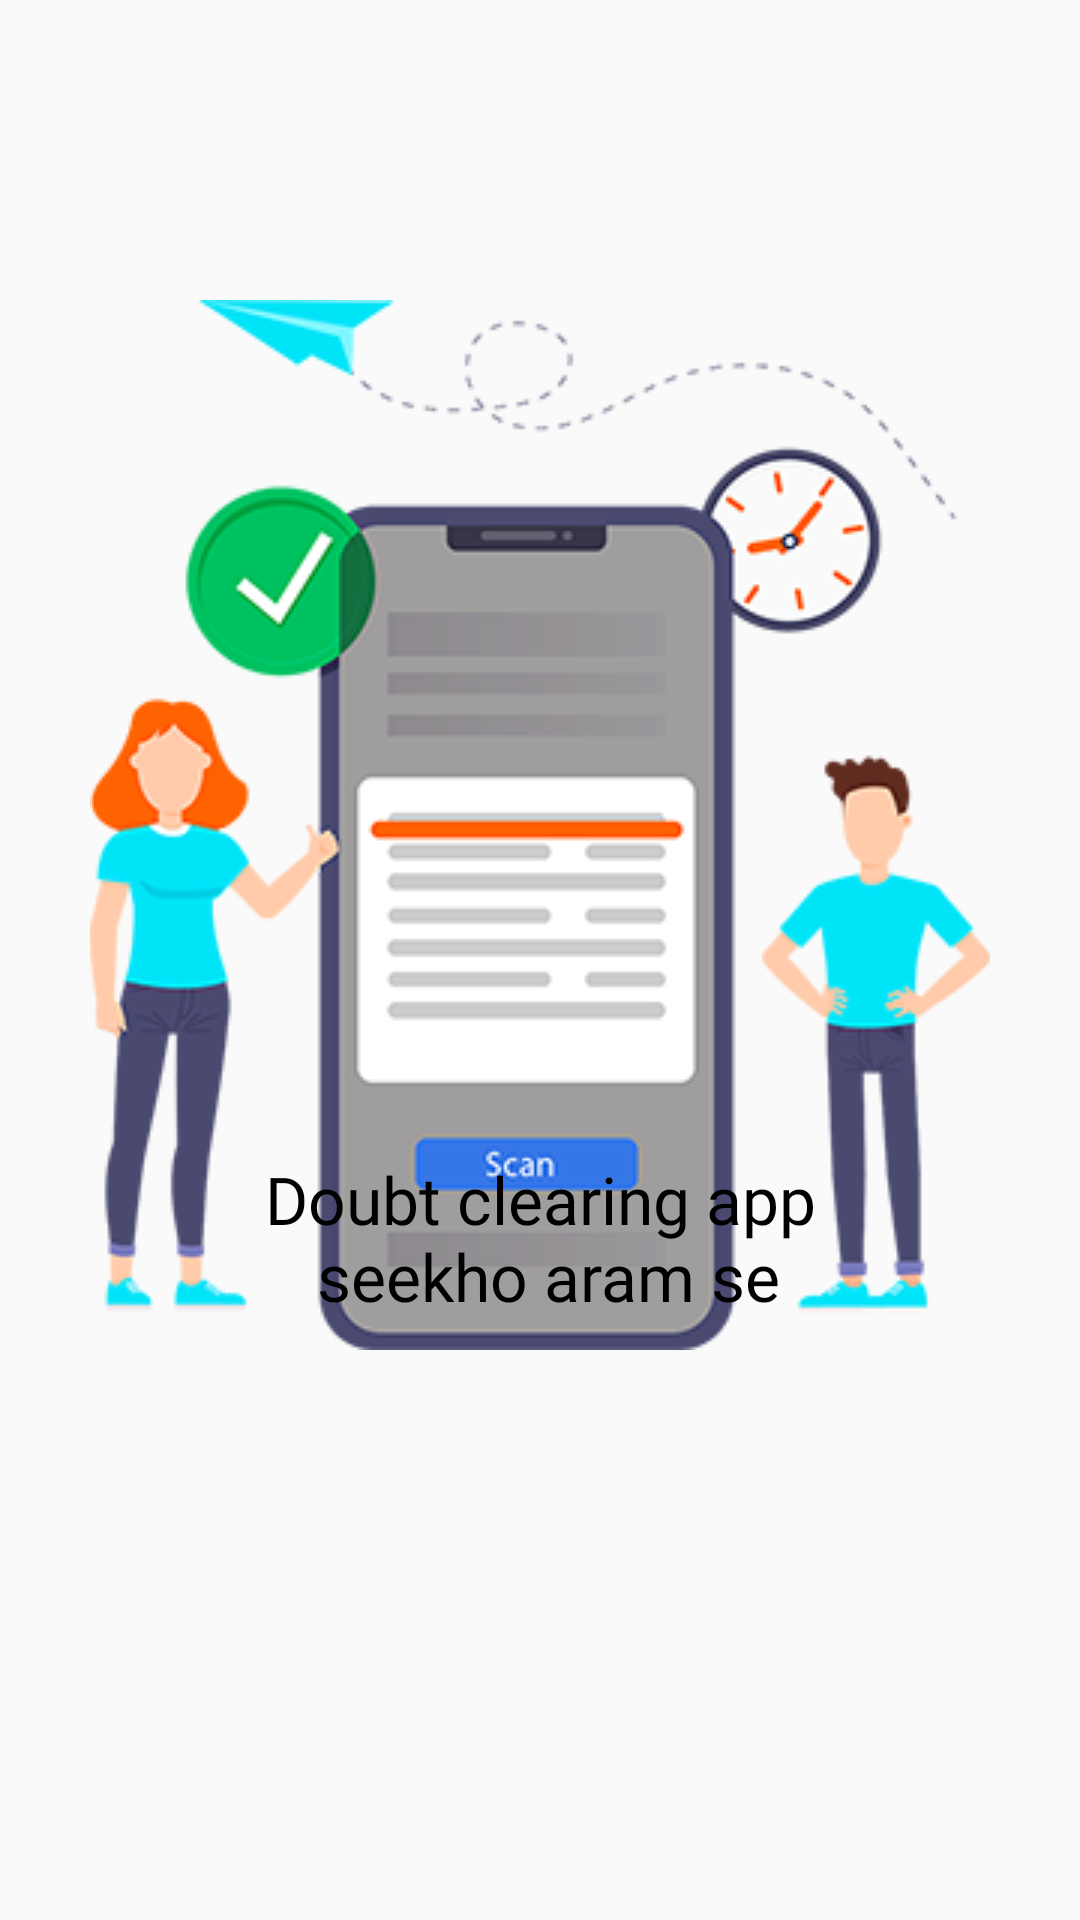

Reconstruct the res/layout file that produces this screen, plus the resources it refers to.
<!-- AndroidManifest.xml: application theme AppTheme -->
<!-- res/layout/intro_slide_1.xml -->
<?xml version="1.0" encoding="utf-8"?>
<FrameLayout xmlns:android="http://schemas.android.com/apk/res/android"
    android:layout_width="match_parent"
    android:layout_height="match_parent"
    xmlns:app="http://schemas.android.com/apk/res-auto"
    android:gravity="center_horizontal">




    <ImageView
        android:id="@+id/img_1"
        android:layout_width="wrap_content"
        android:layout_height="wrap_content"
        android:scaleType="fitCenter"
        android:layout_marginTop="@dimen/dim_100dp"
        android:layout_gravity="top|center"
        android:layout_marginStart="10dp"
        android:layout_marginEnd="10dp"
        android:src="@drawable/slider_a"
        android:visibility="visible"/>

    <TextView
        android:id="@+id/imageView"
        android:layout_width="match_parent"
        android:layout_height="wrap_content"
        android:layout_below="@id/img_1"
        android:text="@string/sliderone"
        android:gravity="center"
        android:layout_gravity="bottom"
        android:layout_marginBottom="@dimen/dim_200dp"
        android:fontFamily="@font/regular"
        android:textColor="@android:color/black"
        android:textSize="22sp"
        android:shadowColor="@color/black"
        app:layout_constraintBottom_toBottomOf="parent"
        />


   


</FrameLayout>
<!-- resources referenced by this layout -->
<resources>
  <color name="black">#000000</color>
  <dimen name="dim_100dp">100dp</dimen>
  <dimen name="dim_200dp">200dp</dimen>
  <dimen name="dim_20dp">20dp</dimen>
  <!-- drawable doubt_clear_text: png bitmap (drawable-xhdpi, 6714 bytes) -->
  <!-- drawable slider_a: png bitmap (drawable, 48128 bytes) -->
  <string name="sliderone">Doubt clearing app\n seekho aram se</string>
  <style name="AppTheme" parent="Theme.AppCompat.Light.NoActionBar">
          
          <item name="colorPrimary">@color/colorPrimary</item>
          <item name="colorPrimaryDark">@color/colorPrimaryDark</item>
          <item name="colorAccent">@color/colorAccent</item>
      </style>
  <color name="colorPrimary">#363C94</color>
  <color name="colorPrimaryDark">#3700B3</color>
  <color name="colorAccent">#03DAC5</color>
</resources>
